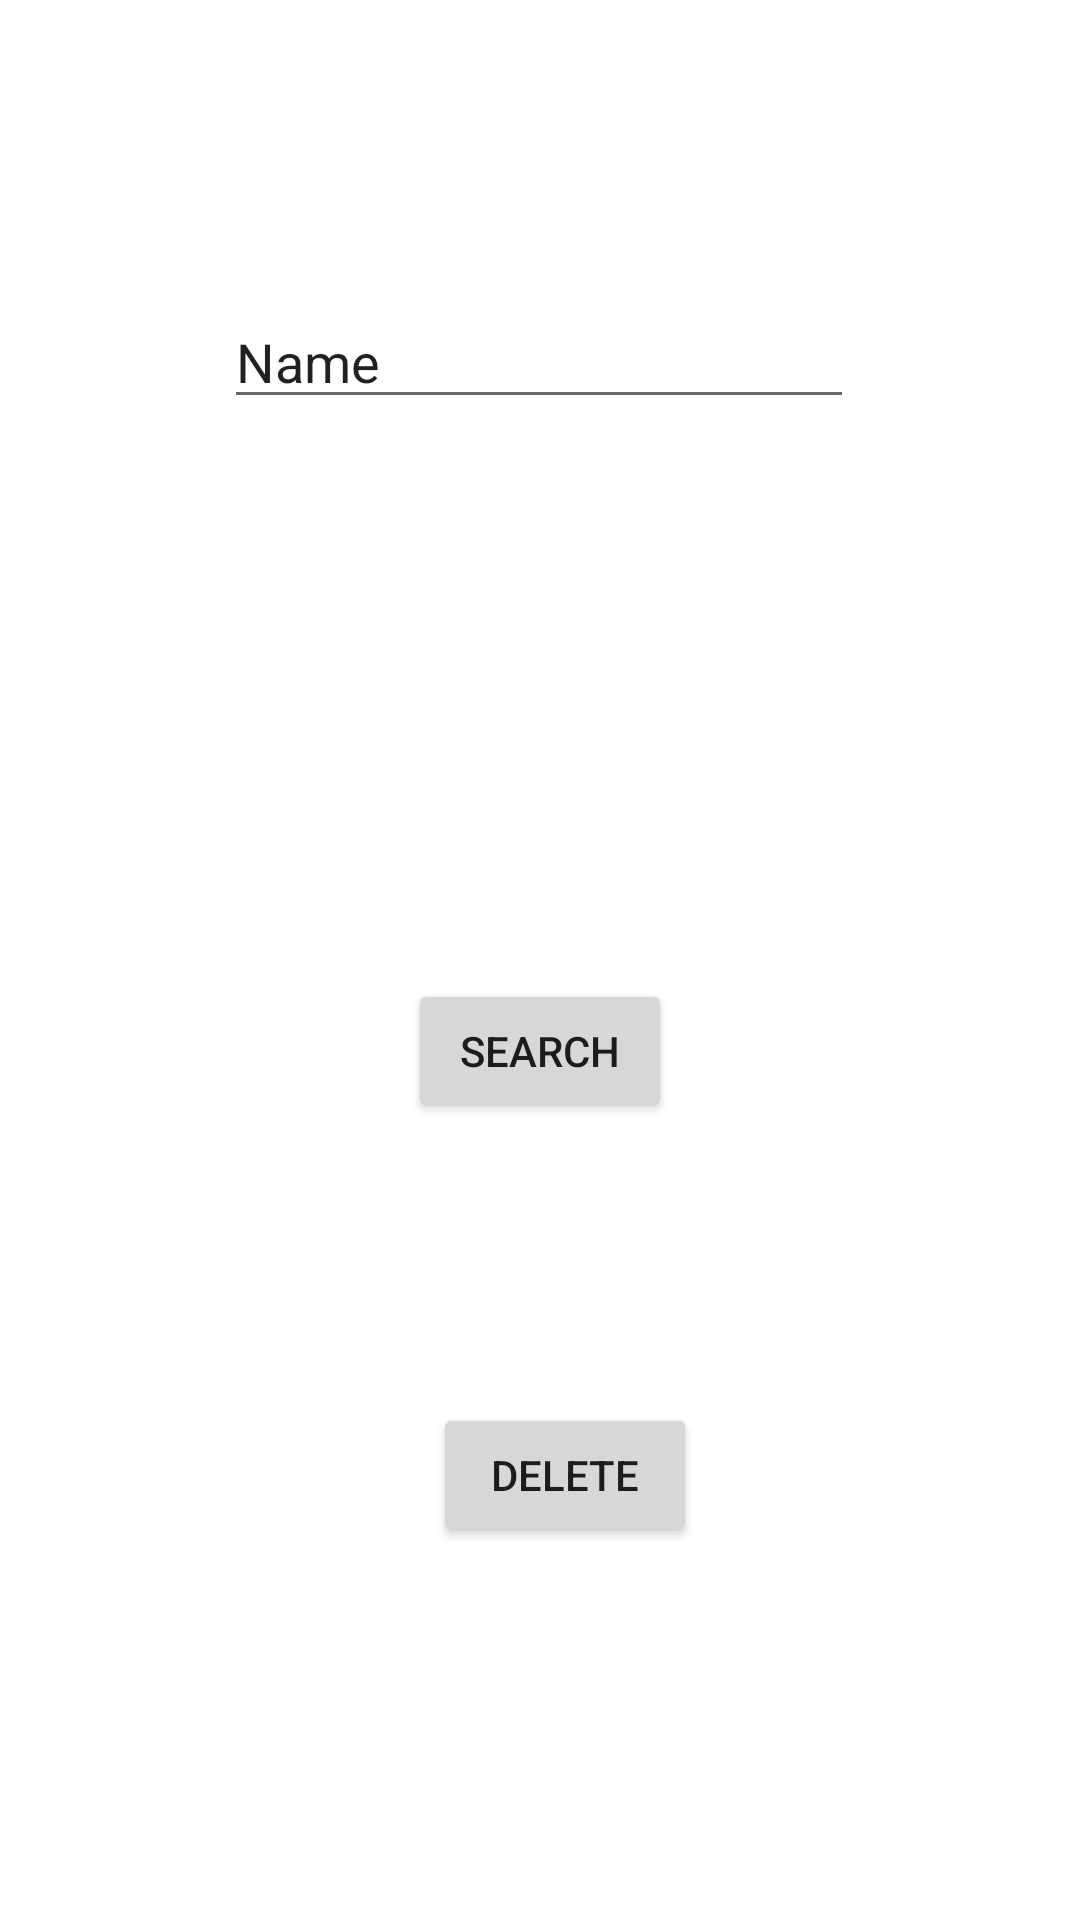

Here is an Android app screen rendered from its layout file. Give the layout XML and the strings, colors and styles it references.
<!-- AndroidManifest.xml: application theme Theme.DiabmidT2 -->
<!-- res/layout/activity_main3.xml -->
<?xml version="1.0" encoding="utf-8"?>
<androidx.constraintlayout.widget.ConstraintLayout xmlns:android="http://schemas.android.com/apk/res/android"
    xmlns:app="http://schemas.android.com/apk/res-auto"
    xmlns:tools="http://schemas.android.com/tools"
    android:layout_width="match_parent"
    android:layout_height="match_parent"
    tools:context=".list">

    <EditText
        android:id="@+id/nameuser"
        android:layout_width="wrap_content"
        android:layout_height="wrap_content"
        android:ems="10"
        android:inputType="textPersonName"
        android:text="Name"
        app:layout_constraintBottom_toBottomOf="parent"
        app:layout_constraintEnd_toEndOf="parent"
        app:layout_constraintHorizontal_bias="0.497"
        app:layout_constraintStart_toStartOf="parent"
        app:layout_constraintTop_toTopOf="parent"
        app:layout_constraintVertical_bias="0.164" />

    <Button
        android:id="@+id/button1"
        android:layout_width="wrap_content"
        android:layout_height="wrap_content"
        android:text="search"
        app:layout_constraintBottom_toBottomOf="parent"
        app:layout_constraintEnd_toEndOf="parent"
        app:layout_constraintStart_toStartOf="parent"
        app:layout_constraintTop_toTopOf="parent"
        app:layout_constraintVertical_bias="0.551" />

    <Button
        android:id="@+id/button2"
        android:layout_width="wrap_content"
        android:layout_height="wrap_content"
        android:text="delete"
        app:layout_constraintBottom_toBottomOf="parent"
        app:layout_constraintEnd_toEndOf="parent"
        app:layout_constraintHorizontal_bias="0.531"
        app:layout_constraintStart_toStartOf="parent"
        app:layout_constraintTop_toTopOf="parent"
        app:layout_constraintVertical_bias="0.79" />
</androidx.constraintlayout.widget.ConstraintLayout>
<!-- resources referenced by this layout -->
<resources>
  <style name="Theme.DiabmidT2" parent="Theme.MaterialComponents.DayNight.DarkActionBar">
          
          <item name="colorPrimary">@color/purple_500</item>
          <item name="colorPrimaryVariant">@color/purple_700</item>
          <item name="colorOnPrimary">@color/white</item>
          
          <item name="colorSecondary">@color/teal_200</item>
          <item name="colorSecondaryVariant">@color/teal_700</item>
          <item name="colorOnSecondary">@color/black</item>
          
          <item name="android:statusBarColor" tools:targetApi="l">?attr/colorPrimaryVariant</item>
          
      </style>
  <!-- not gathered from this repository: default colours our renderer supplied (Android Studio template values) -->
  <color name="purple_500">#FF6200EE</color>
  <color name="purple_700">#FF3700B3</color>
  <color name="teal_200">#FF03DAC5</color>
  <color name="teal_700">#FF018786</color>
  <color name="black">#FF000000</color>
  <color name="white">#FFFFFFFF</color>
</resources>
